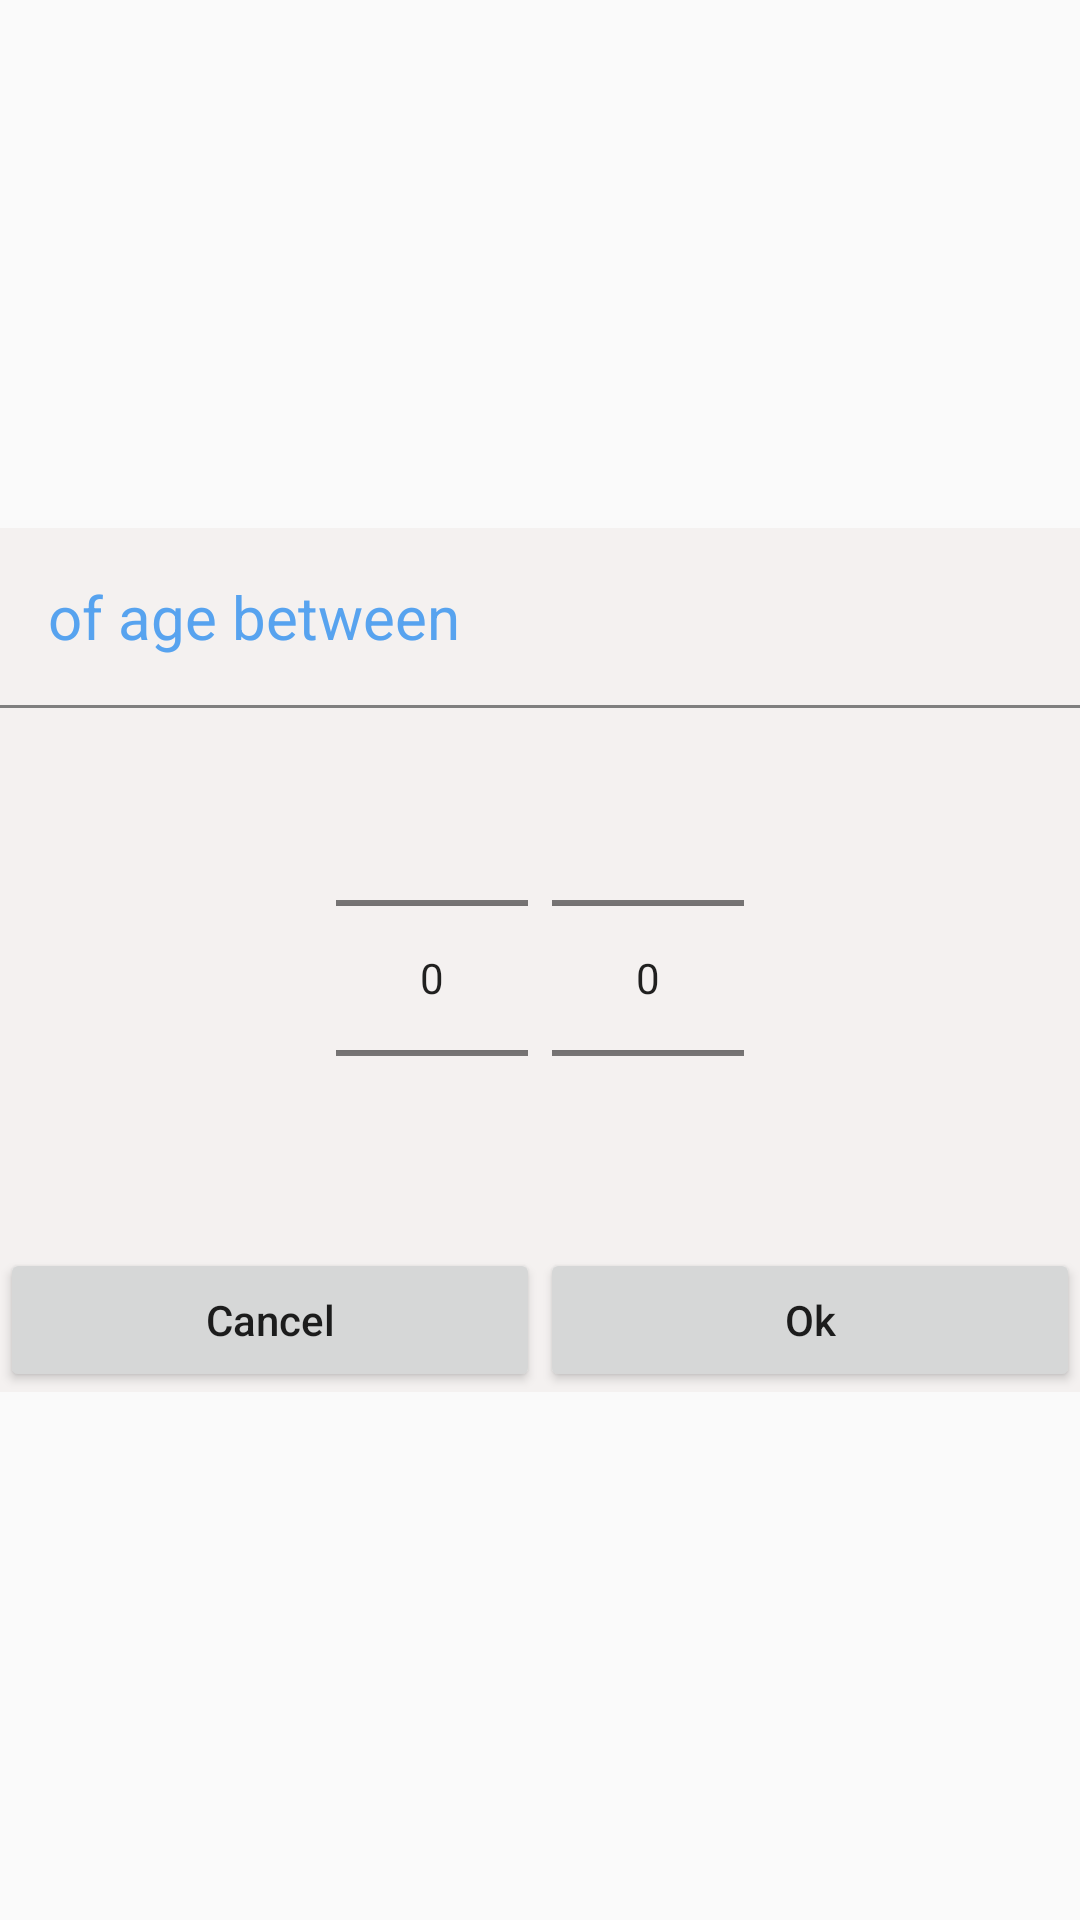

Here is an Android app screen rendered from its layout file. Give the layout XML and the strings, colors and styles it references.
<!-- AndroidManifest.xml: application theme AppTheme -->
<!-- res/layout/dialog_fragment_search_setting.xml -->
<?xml version="1.0" encoding="utf-8"?>
<LinearLayout xmlns:android="http://schemas.android.com/apk/res/android"
              android:orientation="vertical"
          android:gravity="center"
              android:layout_width="match_parent"
              android:layout_height="match_parent">
    <LinearLayout
            android:background="#f4f1f0"
            android:orientation="vertical"
            android:layout_width="match_parent"
            android:layout_height="wrap_content">

        <TextView
                android:padding="@dimen/common_size_16dp"
                android:textColor="#57a3ef"
                android:textSize="@dimen/common_size_20dp"
                android:text="@string/ofagebetween"
                android:layout_width="wrap_content"
                android:layout_height="wrap_content"/>
        <view android:background="#35a5ca"
                android:layout_width="match_parent"
                android:layout_height="1dp"/>
        <LinearLayout
                android:gravity="center"
                android:orientation="horizontal"
                android:layout_width="match_parent"
                android:layout_height="wrap_content">

            <NumberPicker
                    android:layout_marginRight="@dimen/common_size_8dp"
                    android:layout_width="wrap_content"
                    android:layout_height="wrap_content">

            </NumberPicker>
            <NumberPicker
                    android:layout_width="wrap_content"
                    android:layout_height="wrap_content">

            </NumberPicker>
        </LinearLayout>
        <LinearLayout
                android:gravity="center"
                android:orientation="horizontal"
                android:layout_width="match_parent"
                android:layout_height="wrap_content">
            <Button android:layout_width="0dp"
                    android:layout_weight="1"
                    android:text="Cancel"
                    android:textAllCaps="false"
                    android:layout_height="wrap_content"/>
            <Button android:layout_width="0dp"
            android:layout_weight="1"
                    android:text="Ok"
                    android:textAllCaps="false"
            android:layout_height="wrap_content"/>

        </LinearLayout>
    </LinearLayout>
</LinearLayout>
<!-- resources referenced by this layout -->
<resources>
  <dimen name="common_size_16dp">16dp</dimen>
  <dimen name="common_size_20dp">20dp</dimen>
  <dimen name="common_size_8dp">8dp</dimen>
  <string name="ofagebetween">of age between</string>
  <style name="AppTheme" parent="Theme.AppCompat.Light.NoActionBar">
          
          <item name="colorPrimary">@color/colorPrimary</item>
          <item name="colorPrimaryDark">@color/colorPrimaryDark</item>
          <item name="colorAccent">@color/colorAccent</item>
      </style>
  <color name="colorPrimary">#008577</color>
  <color name="colorPrimaryDark">#00574B</color>
  <color name="colorAccent">#D81B60</color>
</resources>
